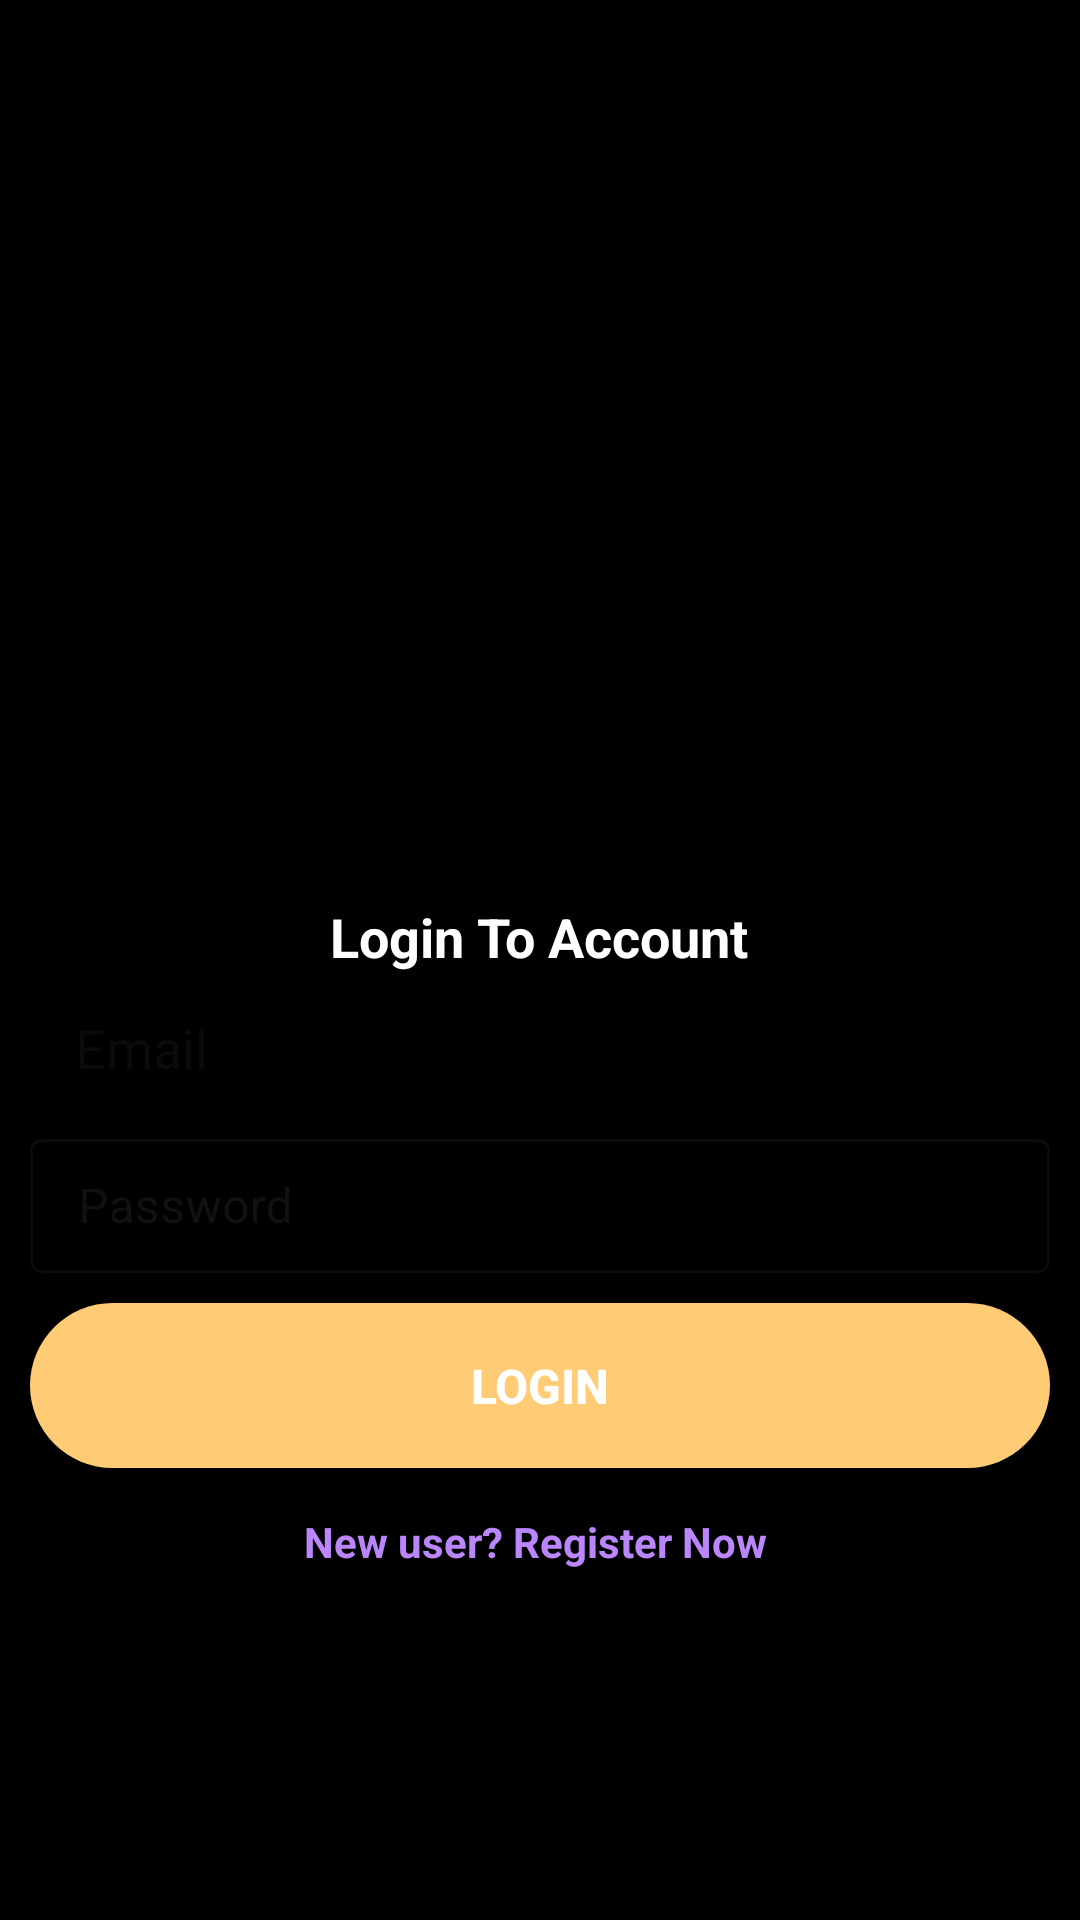

Android layout source for this screen:
<!-- AndroidManifest.xml: application theme Theme.Perfume_shop -->
<!-- res/layout/activity_login.xml -->
<?xml version="1.0" encoding="utf-8"?>
<androidx.appcompat.widget.LinearLayoutCompat xmlns:android="http://schemas.android.com/apk/res/android"
    xmlns:tools="http://schemas.android.com/tools"
    android:layout_width="match_parent"
    android:layout_height="match_parent"
    android:background="@color/black"
    xmlns:app="http://schemas.android.com/apk/res-auto"
    android:orientation="vertical"
    android:paddingStart="10dp"
    android:paddingEnd="10dp">

    <RelativeLayout
        android:layout_width="wrap_content"
        android:layout_gravity="center_horizontal"
        android:id="@+id/loginSection"
        android:layout_height="wrap_content">

        <ImageView
            android:layout_width="300dp"
            android:layout_height="300dp"
            android:id="@+id/login"
            android:src="@drawable/logofragrance"/>

        <TextView
            android:layout_width="wrap_content"
            android:layout_height="wrap_content"
            android:layout_below="@id/login"
            android:layout_centerVertical="true"
            android:layout_centerHorizontal="true"
            android:textSize="18dp"
            android:textStyle="bold"
            android:textColor="@color/white"
            android:text="Login To Account"
            android:id="@+id/loginText"
            />
    </RelativeLayout>

    <androidx.appcompat.widget.LinearLayoutCompat
        android:layout_width="match_parent"
        android:orientation="vertical"
        android:layout_height="wrap_content">

        <EditText
            android:layout_width="match_parent"
            android:paddingStart="15dp"
            android:hint="Email"
            android:background="@drawable/shape_background"
            android:layout_height="50dp"/>

        <com.google.android.material.textfield.TextInputLayout
            android:layout_width="match_parent"
            app:passwordToggleEnabled="true"
            style="@style/Widget.MaterialComponents.TextInputLayout.OutlinedBox"
            android:layout_height="50dp">

            <com.google.android.material.textfield.TextInputEditText
                android:layout_width="match_parent"
                android:background="@drawable/shape_background"
                android:layout_height="match_parent"
                android:inputType="numberPassword"
                android:hint="Password"/>
        </com.google.android.material.textfield.TextInputLayout>

        <androidx.appcompat.widget.AppCompatButton
            android:id="@+id/loginbut"
            android:layout_width="match_parent"
            android:background="@drawable/button"
            android:layout_height="55dp"
            android:textSize="16dp"
            android:textStyle="bold"
            android:textColor="@color/white"
            android:layout_marginTop="10dp"
            android:text="Login"
            />

        <TextView
            android:layout_width="match_parent"
            android:layout_height="match_parent"
            android:gravity="center_horizontal"
            android:layout_marginTop="15dp"
            android:textStyle="bold"
            android:textColor="@color/purple_200"
            android:id="@+id/loginButton"
            android:text="New user? Register Now "/>



    </androidx.appcompat.widget.LinearLayoutCompat>


</androidx.appcompat.widget.LinearLayoutCompat>
<!-- resources referenced by this layout -->
<resources>
  <color name="black">#FF000000</color>
  <color name="purple_200">#FFBB86FC</color>
  <color name="white">#FFFFFFFF</color>
  <!-- drawable button (drawable) -->
  <?xml version="1.0" encoding="utf-8"?>
  <shape xmlns:android="http://schemas.android.com/apk/res/android">
      <solid android:color="@color/button"/>
  
      <corners android:radius="30dp"/>
  
  
  </shape>
  <style name="Theme.Perfume_shop" parent="Base.Theme.Perfume_shop" />
  <color name="button">#FFCB74</color>
  <style name="Base.Theme.Perfume_shop" parent="Theme.Material3.DayNight.NoActionBar">
          
          
      </style>
</resources>
